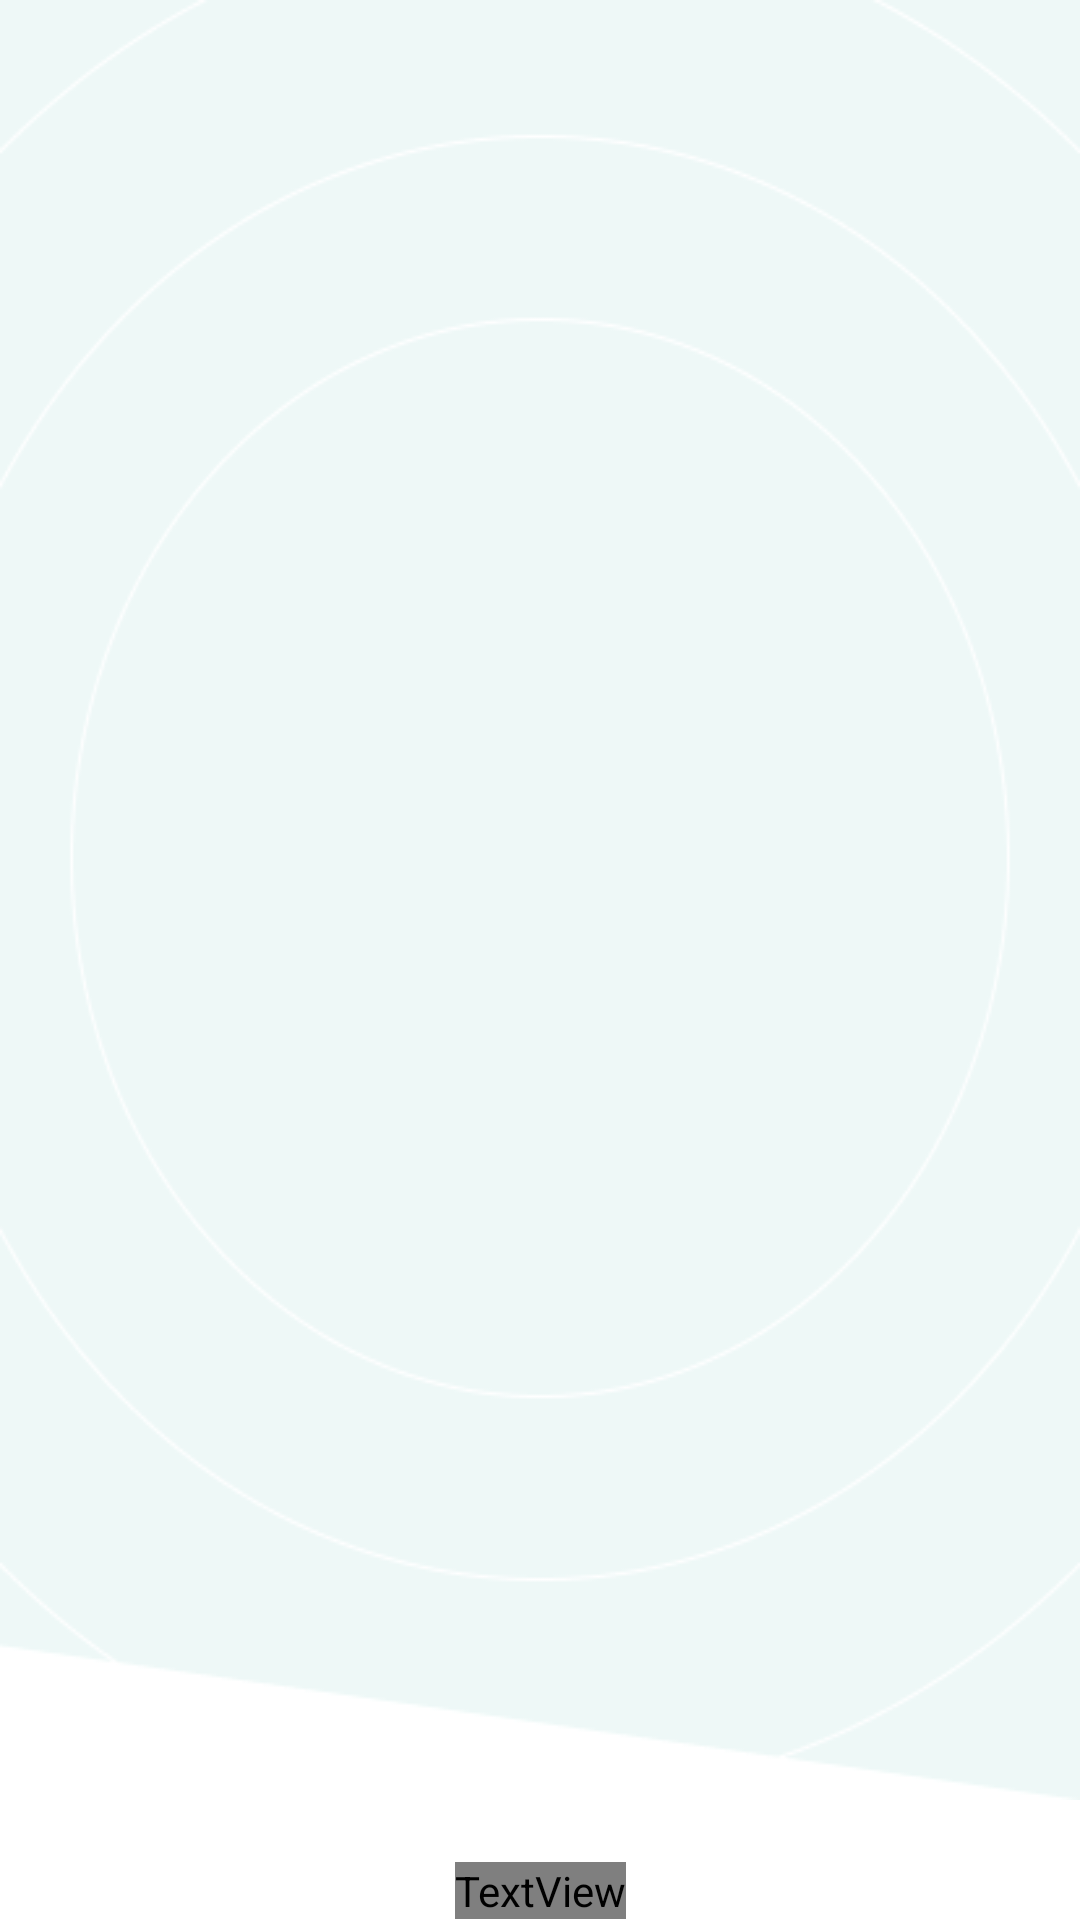

Layout XML and referenced resources for this Android screen:
<!-- AndroidManifest.xml: application theme Theme.ExpenseTracker -->
<!-- res/layout/intro_page.xml -->
<?xml version="1.0" encoding="utf-8"?>
<androidx.constraintlayout.widget.ConstraintLayout xmlns:android="http://schemas.android.com/apk/res/android"
    android:layout_width="match_parent"
    android:layout_height="match_parent"
    xmlns:app="http://schemas.android.com/apk/res-auto">

    <RelativeLayout
        android:id="@+id/introCont"
        android:layout_width="match_parent"
        android:layout_height="0dp"
        android:orientation="vertical"
        app:layout_constraintTop_toTopOf="parent">

        <ImageView
            android:layout_width="wrap_content"
            android:layout_height="wrap_content"
            android:src="@drawable/app_bg"
            android:scaleType="fitXY"
            app:layout_constraintTop_toTopOf="parent"
            app:layout_constraintEnd_toEndOf="parent"
            android:contentDescription="@string/background"
            />
    </RelativeLayout>

    <RelativeLayout
        android:id="@+id/buttonGetStarted"
        android:layout_width="wrap_content"
        android:layout_height="wrap_content"
        android:background="@drawable/button_started"
        app:layout_constraintTop_toBottomOf="@id/introCont"
        app:layout_constraintEnd_toEndOf="parent"
        app:layout_constraintStart_toStartOf="parent"
        app:layout_constraintBottom_toBottomOf="parent"
        android:layout_marginTop="20dp"
        android:orientation="vertical">

        <TextView
            android:layout_width="wrap_content"
            android:layout_height="wrap_content"
            android:gravity="center_horizontal"
            android:layout_centerInParent="true"
            android:text="@string/get_started_text"
            android:fontFamily="@font/varela_round"
            android:textColor="@color/text_color_primary"
            android:textStyle="bold"
            android:textSize="17sp"
            />
    </RelativeLayout>
</androidx.constraintlayout.widget.ConstraintLayout>
<!-- resources referenced by this layout -->
<resources>
  <color name="text_color_primary">#EEF8F7</color>
  <!-- drawable app_bg: png bitmap (drawable, 14721 bytes) -->
  <string name="background">background</string>
  <string name="get_started_text">Get Started</string>
  <style name="Theme.ExpenseTracker" parent="Base.Theme.ExpenseTracker" />
  <style name="Base.Theme.ExpenseTracker" parent="Theme.MaterialComponents.Light.NoActionBar">
          
          <item name="colorPrimary">#000000</item>
          <item name="colorPrimaryVariant">#0055E1B8</item>
          <item name="colorOnPrimary">#62A8A3</item>
          
          
          <item name="colorOnSecondary">@color/black</item>
          
          <item name="android:statusBarColor">?attr/colorPrimaryVariant</item>
          <item name="android:windowLightStatusBar">true</item>
      </style>
  <color name="black">#FF000000</color>
</resources>
